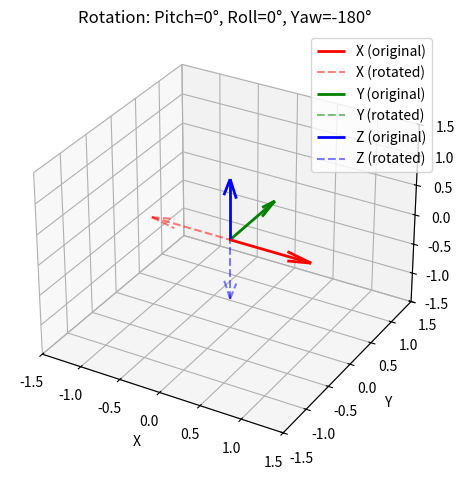

Source code (Python):
import numpy as np
import matplotlib.pyplot as plt
from mpl_toolkits.mplot3d import Axes3D
import math


def get_rotation_matrix(pitch, roll, yaw):
    """ pitch (x축), roll (z축), yaw (y축) 순서로 회전 행렬 생성 """
    rx = math.radians(pitch)
    ry = math.radians(yaw)
    rz = math.radians(roll)

    cx, sx = math.cos(rx), math.sin(rx)
    cy, sy = math.cos(ry), math.sin(ry)
    cz, sz = math.cos(rz), math.sin(rz)

    Rx = np.array([[1, 0, 0],
                   [0, cx, -sx],
                   [0, sx, cx]])

    Ry = np.array([[cy, 0, sy],
                   [0, 1, 0],
                   [-sy, 0, cy]])

    Rz = np.array([[cz, -sz, 0],
                   [sz, cz, 0],
                   [0, 0, 1]])

    return Rz @ Ry @ Rx


def draw_rotation(pitch, roll, yaw):
    fig = plt.figure()
    ax = fig.add_subplot(111, projection='3d')

    # 원래 축 (빨-파-초)
    origin = np.zeros((3,))
    axes = np.eye(3)

    # 회전 후 축
    R = get_rotation_matrix(pitch, roll, yaw)
    rotated_axes = R @ axes

    colors = ['r', 'g', 'b']
    labels = ['X', 'Y', 'Z']

    for i in range(3):
        ax.quiver(*origin, *axes[:, i], color=colors[i], linewidth=2, label=f'{labels[i]} (original)')
        ax.quiver(*origin, *rotated_axes[:, i], color=colors[i], linestyle='dashed', label=f'{labels[i]} (rotated)', alpha=0.5)

    ax.set_xlim([-1.5, 1.5])
    ax.set_ylim([-1.5, 1.5])
    ax.set_zlim([-1.5, 1.5])
    ax.set_xlabel('X')
    ax.set_ylabel('Y')
    ax.set_zlabel('Z')
    ax.set_title(f'Rotation: Pitch={pitch}°, Roll={roll}°, Yaw={yaw}°')
    ax.legend()
    plt.tight_layout()
    plt.show()


# 테스트: pitch=30°, roll=0°, yaw=90°
draw_rotation(pitch=0, roll=0, yaw=-180)
